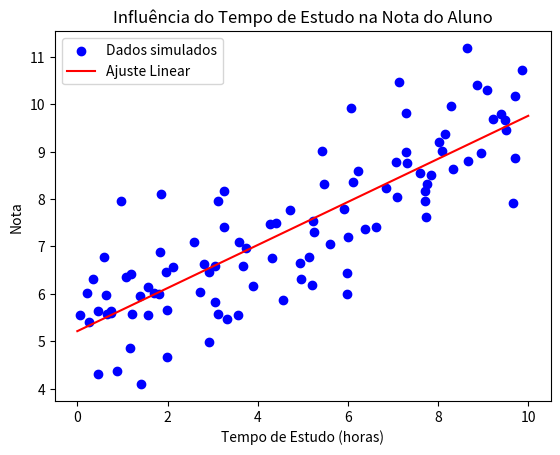

Recreate this plot in Python.
import numpy as np
import matplotlib.pyplot as plt

# Passo 1: Gerar Dados Sintéticos
np.random.seed(42)
tempo_de_estudo = 10 * np.random.rand(100, 1)
nota_base = 5  # Nota base assumida sem estudo
nota_por_hora = 0.5  # Ganho de nota por hora de estudo

# y = 5 + 0.5 * tempo + ruído
notas = nota_base + nota_por_hora * tempo_de_estudo + np.random.randn(100, 1)

# Passo 2: Cálculo dos Coeficientes com Mínimos Quadrados
X_b = np.c_[np.ones((100, 1)), tempo_de_estudo]  # Adicionando termo de interceptação
theta_best = np.linalg.inv(X_b.T.dot(X_b)).dot(X_b.T).dot(notas)

# Passo 3: Visualização dos Dados e do Ajuste Linear
plt.scatter(tempo_de_estudo, notas, color='blue', label='Dados simulados')
line_x = np.linspace(0, 10, 100).reshape(100, 1)
line_y = theta_best[0] + theta_best[1] * line_x
plt.plot(line_x, line_y, color='red', label='Ajuste Linear')
plt.xlabel('Tempo de Estudo (horas)')
plt.ylabel('Nota')
plt.title('Influência do Tempo de Estudo na Nota do Aluno')
plt.legend()
plt.show()

# Passo 4: Predição de Notas com o Modelo
X_new = np.array([[0], [10]])  # Aluno que não estudou e aluno que estudou 10 horas
X_new_b = np.c_[np.ones((2, 1)), X_new]
notas_previstas = X_new_b.dot(theta_best)

print("Notas previstas para 0h e 10h de estudo:")
print(notas_previstas)
